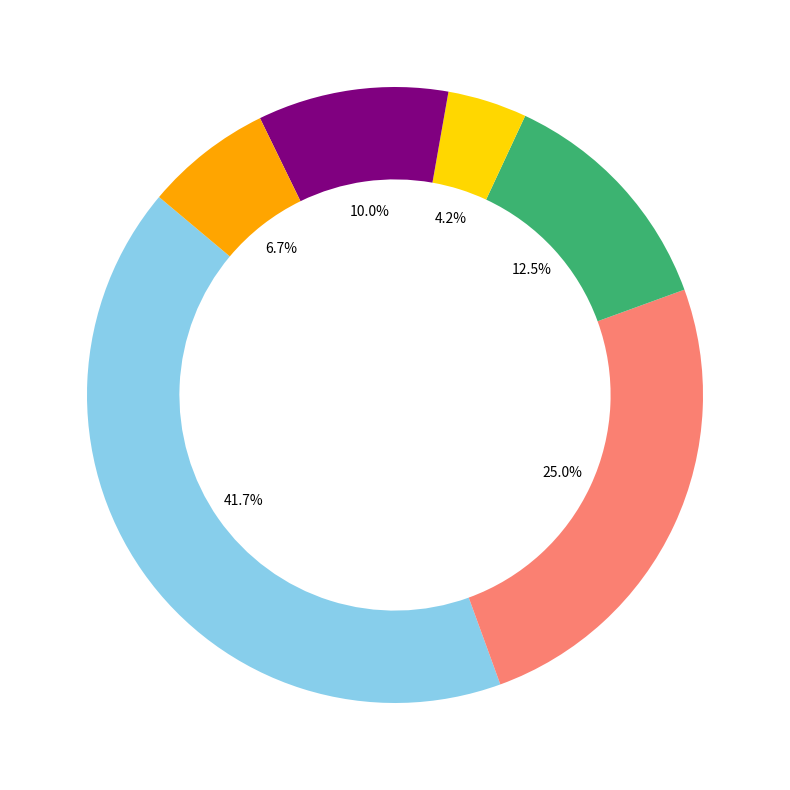

Reproduce this figure in Python.
import matplotlib.pyplot as plt
import numpy as np

# Updated stages and project counts
stages = ["Idea", "Proto", "Alpha", "Beta", "Intro", "Success", "Expansion", "Evaluation"]
projects = np.array([500, 300, 200, 100, 50, 30, 20, 10])

fig, ax = plt.subplots(figsize=(10, 8))

# Text labels for each stage
for i in range(len(stages)):
    ax.text(0.5, i + 0.5, f"{stages[i]}\n{projects[i]}", 
            ha='center', va='center', fontsize=12, color='black')

ax.set_xlim(0, 1)
ax.set_ylim(0, len(stages))
ax.axis('off')
plt.tight_layout()

# Updated categories and counts
categories = ['Soft', 'Hard', 'Serv', 'Hybrid', 'IT', 'Biotech']
category_counts = [250, 150, 75, 25, 60, 40]

fig2, ax2 = plt.subplots(figsize=(8, 8))

# Donut chart
ax2.pie(category_counts, colors=['skyblue', 'salmon', 'mediumseagreen', 'gold', 'purple', 'orange'], 
        autopct='%1.1f%%', startangle=140, wedgeprops={'width': 0.3})

plt.tight_layout()
plt.show()
